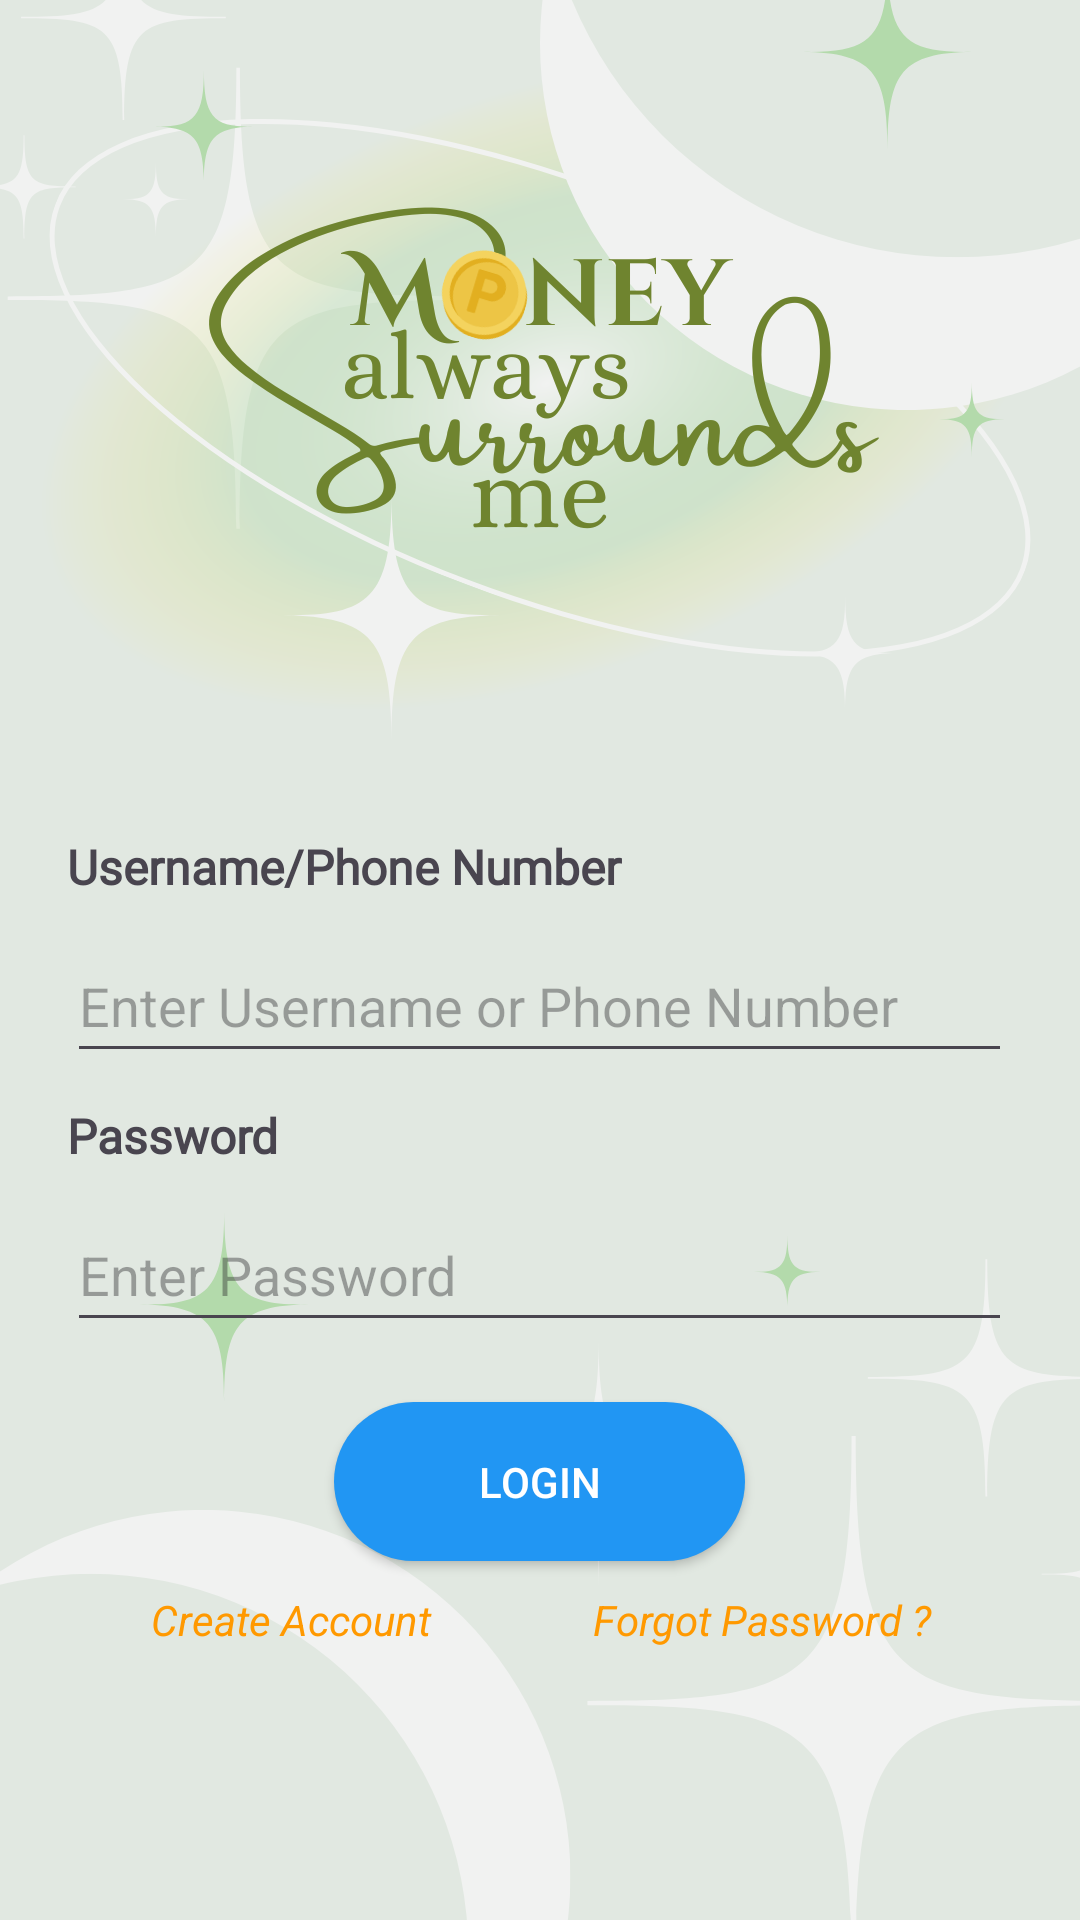

Reconstruct the res/layout file that produces this screen, plus the resources it refers to.
<!-- AndroidManifest.xml: application theme Theme.AmeProject -->
<!-- res/layout/activity_login.xml -->
<?xml version="1.0" encoding="utf-8"?>
<androidx.constraintlayout.widget.ConstraintLayout xmlns:android="http://schemas.android.com/apk/res/android"
    xmlns:app="http://schemas.android.com/apk/res-auto"
    xmlns:tools="http://schemas.android.com/tools"
    android:background="@drawable/back"
    android:id="@+id/main"
    android:layout_width="match_parent"
    android:layout_height="match_parent"
    tools:context=".LoginActivity">


    <LinearLayout
        android:layout_width="315dp"
        android:layout_height="458dp"
        android:orientation="vertical"


        app:layout_constraintBottom_toBottomOf="parent"
        app:layout_constraintEnd_toEndOf="parent"
        app:layout_constraintHorizontal_bias="0.494"
        app:layout_constraintStart_toStartOf="parent"
        app:layout_constraintTop_toTopOf="parent"
        app:layout_constraintVertical_bias="0.873">


        <ImageView
            android:id="@+id/imageView"
            android:layout_width="match_parent"
            android:layout_height="99dp"

            app:srcCompat="@drawable/amemodified" />

        <TextView

            android:id="@+id/textView"
            android:layout_width="match_parent"
            android:layout_height="wrap_content"
            android:layout_marginTop="20dp"

            android:fontFamily="@font/agbalumo"
            android:text="Username/Phone Number"
            android:textSize="16sp"
            android:textStyle="bold" />

        <EditText
            android:id="@+id/usernameinput"
            android:layout_width="match_parent"
            android:layout_height="48dp"
            android:layout_marginTop="10dp"
            android:ems="10"
            android:hint='Enter Username or Phone Number'
            android:inputType="text" />

        <TextView
            android:id="@+id/textView2"
            android:layout_width="match_parent"
            android:layout_height="wrap_content"
            android:layout_marginTop="10dp"
            android:fontFamily="@font/agbalumo"
            android:text="Password"
            android:textSize="16sp"
            android:textStyle="bold" />

        <EditText
            android:id="@+id/passwordinput"
            android:layout_width="match_parent"
            android:layout_height="48dp"
            android:layout_marginTop="10dp"
            android:ems="10"
            android:hint="Enter Password"
            android:inputType="textPassword" />

        <Button

            android:id="@+id/btnlogin"
            android:layout_width="137dp"
            android:layout_height="53dp"
            android:layout_gravity="center"
            android:layout_marginTop="20dp"
            android:background="@drawable/btn_custom"
            android:backgroundTint="#2196F3"
            android:text="Login"
            android:textColor="#FFFFFF" />

        <LinearLayout
            android:layout_width="match_parent"
            android:layout_height="match_parent"
            android:orientation="horizontal">

            <TextView
                android:id="@+id/papaya"
                android:layout_width="149dp"
                android:layout_height="wrap_content"
                android:layout_marginTop="10dp"
                android:text="Create Account"
                android:textAlignment="center"
                android:textColor="#FF9900"
                android:textStyle="italic" />

            <TextView
                android:id="@+id/amelink"
                android:layout_width="165dp"
                android:layout_height="wrap_content"
                android:layout_marginTop="10dp"
                android:text="Forgot Password ?"
                android:textAlignment="center"
                android:textColor="#FF9900"
                android:textStyle="italic" />

        </LinearLayout>


    </LinearLayout>


</androidx.constraintlayout.widget.ConstraintLayout>
<!-- resources referenced by this layout -->
<resources>
  <!-- drawable back: png bitmap (drawable, 178949 bytes) -->
  <!-- drawable btn_custom (drawable) -->
  <?xml version="1.0" encoding="utf-8"?>
  <shape xmlns:android="http://schemas.android.com/apk/res/android">
  <solid android:color="#fff"/>
      <corners
  android:topLeftRadius="45dp"
          android:topRightRadius="45dp"
          android:bottomLeftRadius="45dp"
          android:bottomRightRadius="45dp"
      />
  </shape>
  <style name="Theme.AmeProject" parent="Base.Theme.AmeProject" />
  <style name="Base.Theme.AmeProject" parent="Theme.Material3.DayNight.NoActionBar">
          
          
      </style>
</resources>
